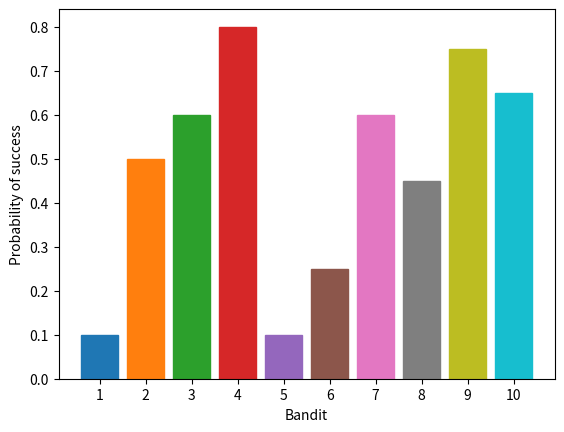

Write Python code to recreate this figure. (Note: this script raises an exception after producing the figure.)
import matplotlib.pyplot as plt
import numpy as np

n = 10
categories = np.arange(1, n + 1)
values = np.array([0.10, 0.50, 0.60, 0.80, 0.10, 
                   0.25, 0.60, 0.45, 0.75, 0.65])
bar_list = plt.bar(categories, values)
colours = ["C{}".format(i) for i in range(n)]
for i, c in enumerate(colours):
    bar_list[i].set_color(c)

plt.xticks(categories)
plt.xlabel("Bandit")
plt.ylabel("Probability of success")

plt.savefig("output/graphics/bandit_probs.png")

plt.show()


